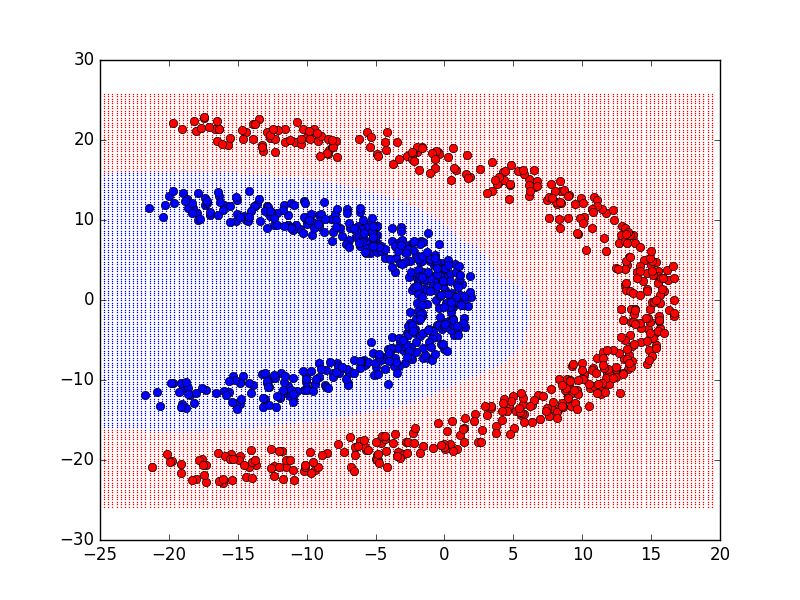

The data file committed next to this chart (first rows):
-5.757967104208837, -8.186970069744728, 1
-7.629, -9.132, 1
-0.3218, 4.053, 1
0.2874, -0.7729, 1
-13.74, 11.69, 1
-6.387, 7.92, 1
-2.539, 2.872, 1
-3.203, -5.305, 1
-10.46, 8.839, 1
-4.898, 9.285, 1
-0.5364, -3.065, 1
-2.33, 1.19, 1
0.5754, -2.201, 1
-5.382, 5.819, 1
-17.38, 12.73, 1
-8.92, 10.29, 1
-4.43, 6.024, 1
-18.99, -11, 1
-11.92, -12.3, 1
-19.72, -10.43, 1
-7.042, 11.41, 1
-11.34, -10.74, 1
1.279, -0.01326, 1
0.53, -0.7885, 1
-4.292, -7.135, 1
-13.89, -10.65, 1
-4.631, 6.786, 1
-1.569, -7.285, 1
-15.15, 9.832, 1
-2.124, -4.103, 1
-11.61, 11.91, 1
-18.61, -11.04, 1
0.5384, -3.222, 1
-4.916, 6.026, 1
1.403, -2.267, 1
-16.01, 11.85, 1
-1.599, 2.752, 1
1.241, 1.985, 1
0.5854, -0.9154, 1
-9.655, 9.911, 1
-5.857, -7.553, 1
-18.45, -11.91, 1
0.5431, -0.333, 1
-10.77, 9.331, 1
-0.7435, 4.415, 1
-13.39, 9.873, 1
-1.222, 8.343, 1
-14.83, -10.3, 1
-1.822, -2.491, 1
-1.769, 4.751, 1
-10.18, -11.28, 1
-0.5849, 3.08, 1
0.1227, -0.5605, 1
-13.58, 12.01, 1
-12.37, 9.433, 1
-10.98, -9.768, 1
-21.7, -11.92, 1
-2.154, -3.624, 1
0.703, -4.421, 1
-13.23, -9.277, 1
-0.8298, 1.826, 1
... 939 more rows
